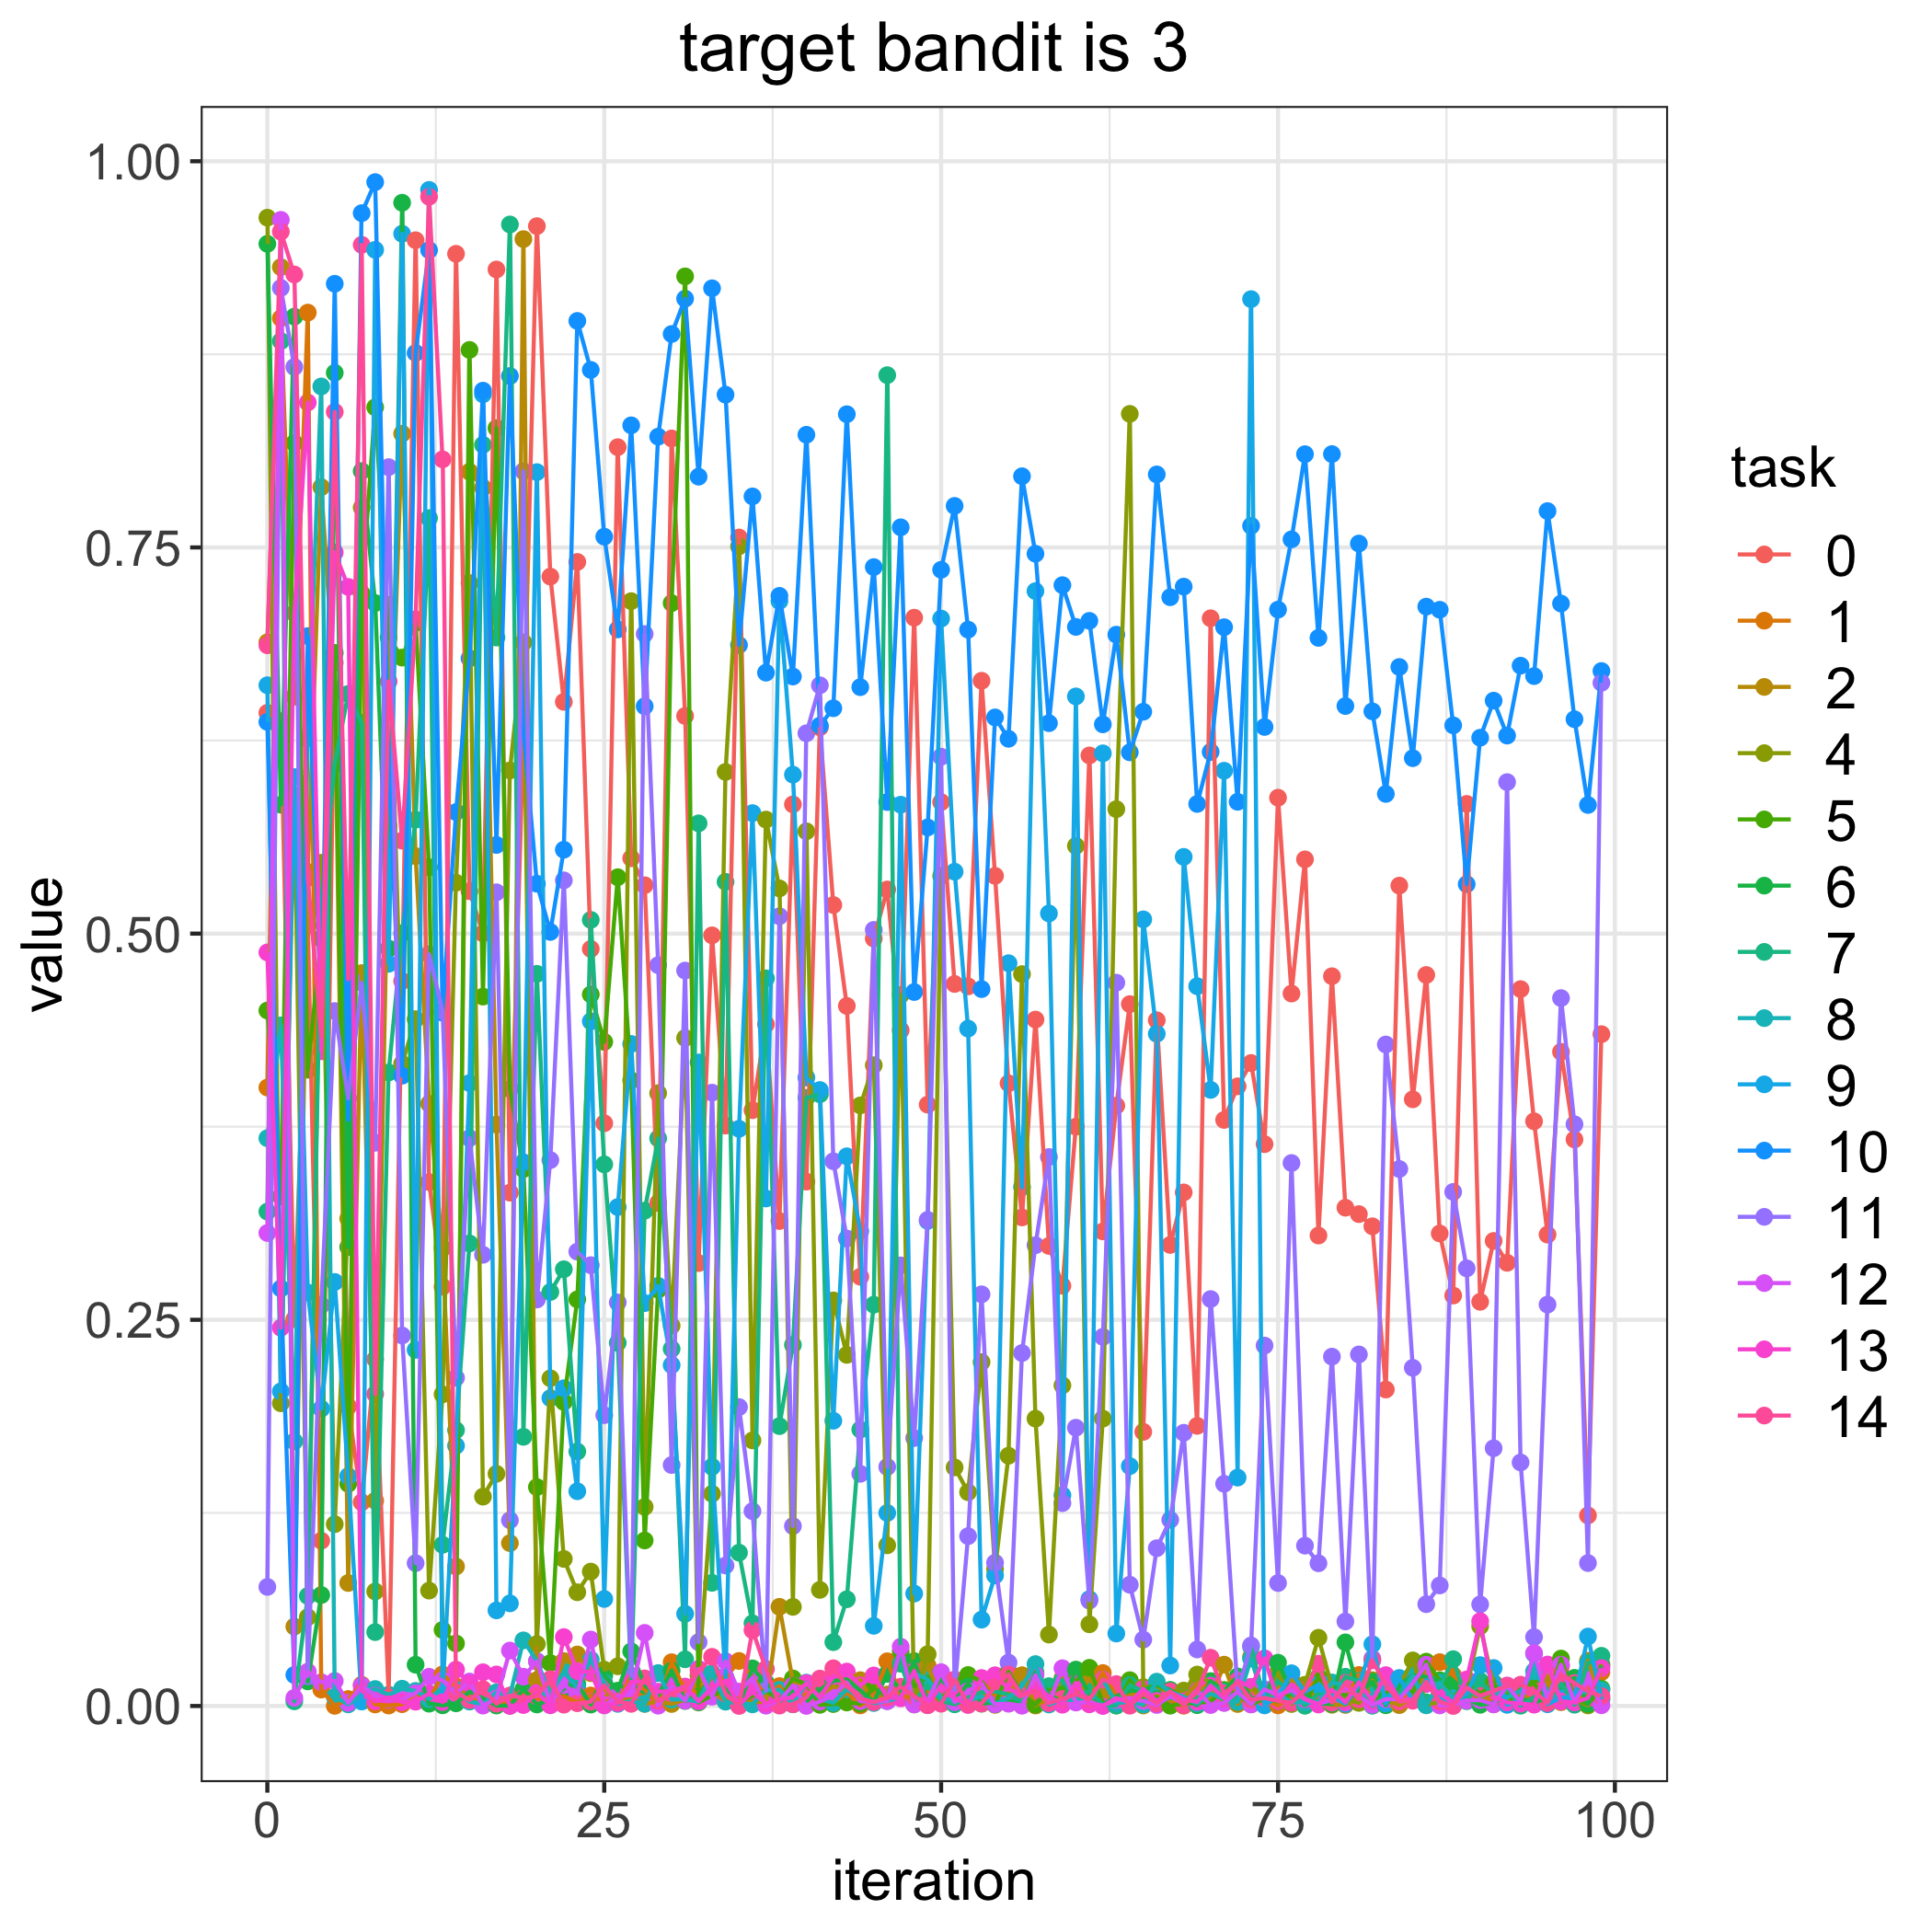

Values plotted in this chart, from the file beside it:
, 0, 1, 2, 4, 5, 6, 7, 8, 9, 10, 11, 12, 13, 14
0, 0.6429, 0.4004, 0.6886, 0.9635, 0.4502, 0.9465, 0.32, 0.3676, 0.6608, 0.6371, 0.07707, 0.3062, 0.4878, 0.6867
1, 0.6375, 0.8984, 0.9315, 0.196, 0.3298, 0.5835, 0.8836, 0.4406, 0.2037, 0.2703, 0.918, 0.9621, 0.2448, 0.9544
2, 0.2504, 0.6534, 0.05141, 0.5895, 0.8176, 0.8994, 0.003025, 0.1713, 0.6013, 0.02008, 0.8668, 0.005234, 0.7075, 0.9267
3, 0.505, 0.902, 0.54, 0.05749, 0.4119, 0.01593, 0.07122, 0.6264, 0.2676, 0.6926, 0.01926, 0.02222, 0.8438, 0.5359
4, 0.107, 0.01064, 0.789, 0.5459, 0.4968, 0.07183, 0.5199, 0.8542, 0.1924, 0.4463, 0.2594, 0.01539, 0.4238, 0.4333
5, 0.6754, 9.543784814204894e-05, 0.6577, 0.1177, 0.6817, 0.863, 0.61, 0.005894, 0.2745, 0.9207, 0.4499, 0.01623, 0.7468, 0.8378
6, 0.1939, 0.004494, 0.07963, 0.3156, 0.1438, 0.2971, 0.6552, 0.001046, 0.1488, 0.3795, 0.3933, 0.002015, 0.7244, 0.4706
7, 0.1319, 0.01373, 0.4744, 0.7758, 0.7201, 0.7994, 0.6365, 0.007276, 0.0029, 0.9664, 0.4682, 0.01321, 0.009887, 0.9459
8, 0.2245, 0.0009939, 0.1329, 0.07414, 0.8407, 0.714, 0.04784, 0.01099, 0.9426, 0.9865, 0.3646, 0.006759, 0.003003, 0.202
9, 0.007033, 0.0002876, 0.5696, 0.7127, 0.6917, 0.4903, 0.4101, 0.007297, 0.4805, 0.6067, 0.802, 0.004111, 0.005528, 0.6633
10, 0.4693, 0.001172, 0.8237, 0.4157, 0.6787, 0.9731, 0.5003, 0.01118, 0.9531, 0.408, 0.2398, 0.003975, 0.002436, 0.5602
11, 0.9489, 0.008306, 0.5502, 0.4446, 0.7012, 0.02673, 0.5737, 0.00975, 0.2305, 0.8759, 0.09246, 0.008268, 0.002774, 0.7035
12, 0.3392, 0.003926, 0.3899, 0.07469, 0.5429, 0.001488, 0.769, 0.00446, 0.9814, 0.9425, 0.4866, 0.0189, 0.008055, 0.977
13, 0.2714, 0.02046, 0.2964, 0.2017, 0.04925, 0.0004253, 0.1043, 0.01201, 0.009365, 0.4488, 0.4499, 0.01661, 0.002516, 0.807
14, 0.9401, 0.01268, 0.0903, 0.533, 0.04049, 0.001724, 0.1786, 0.01038, 0.1685, 0.5787, 0.2125, 0.007947, 0.02354, 0.008859
15, 0.5274, 0.005081, 0.799, 0.7269, 0.8779, 0.009273, 0.2994, 0.002866, 0.4032, 0.6782, 0.3676, 0.01583, 0.01442, 0.003847
16, 0.5001, 0.003766, 0.7886, 0.1355, 0.4592, 0.004925, 0.8164, 0.001301, 0.8491, 0.8515, 0.2921, 0.0002309, 0.02183, 0.01088
17, 0.9299, 0.001743, 0.3764, 0.1503, 0.8273, 0.0002908, 0.6917, 0.008871, 0.06189, 0.5574, 0.5268, 0.004847, 0.02042, 0.001468
18, 0.3323, 0.002581, 0.1054, 0.6056, 0.3994, 0.0001915, 0.9591, 0.006608, 0.06643, 0.861, 0.1203, 0.03588, 4.7802886318935184e-05, 0.00674
19, 0.6255, 0.00962, 0.9496, 0.6885, 0.3475, 0.01095, 0.1742, 0.04248, 0.352, 0.6315, 0.7993, 0.01893, 0.0006211, 0.005252
20, 0.958, 0.004963, 0.01679, 0.0401, 0.1417, 0.0009802, 0.474, 0.02906, 0.7988, 0.5323, 0.2631, 0.02881, 0.008527, 0.006301
21, 0.7311, 0.00442, 0.007404, 0.2121, 0.02777, 0.003946, 0.268, 0.007613, 0.1993, 0.5011, 0.3534, 0.001354, 0.0004556, 0.01734
22, 0.65, 0.006406, 0.02913, 0.09522, 0.1968, 0.01126, 0.2827, 0.02224, 0.2057, 0.5543, 0.5345, 0.01348, 0.04461, 0.0008608
23, 0.7406, 0.00232, 0.03334, 0.07361, 0.2632, 0.01421, 0.1647, 0.01162, 0.139, 0.8966, 0.2941, 0.007832, 0.02258, 0.001788
24, 0.4901, 0.006812, 0.02125, 0.087, 0.4606, 0.0009334, 0.5089, 0.02997, 0.4432, 0.8649, 0.2854, 0.04302, 0.02204, 0.002792
25, 0.3772, 0.003149, 0.01119, 0.02352, 0.4299, 0.01987, 0.3506, 0.01505, 0.06928, 0.757, 0.1883, 0.0003392, 0.0006464, 0.01326
26, 0.8149, 0.002272, 0.003981, 0.02571, 0.5365, 0.009907, 0.235, 0.001386, 0.323, 0.6969, 0.2612, 0.006276, 0.001849, 0.002851
27, 0.5488, 0.01967, 0.00429, 0.7152, 0.405, 0.03535, 0.01666, 0.003296, 0.4286, 0.829, 0.01938, 0.007265, 0.01561, 0.001392
28, 0.5313, 0.01068, 0.001382, 0.1289, 0.1072, 0.01345, 0.3206, 0.001469, 0.2608, 0.6472, 0.694, 0.04733, 0.01571, 0.01785
29, 0.3256, 0.001699, 0.003001, 0.3967, 0.2695, 0.006837, 0.3674, 0.02131, 0.272, 0.8217, 0.4796, 0.0002011, 0.009261, 0.003176
30, 0.8206, 0.02833, 0.001307, 0.2462, 0.714, 0.02288, 0.2312, 0.004173, 0.2207, 0.8882, 0.156, 0.01284, 0.009553, 0.007619
31, 0.6409, 0.01018, 0.00405, 0.4324, 0.9255, 0.003227, 0.03021, 0.00429, 0.05969, 0.911, 0.4761, 0.003473, 0.01259, 0.0114
32, 0.2867, 0.009111, 0.01939, 0.01994, 0.002294, 0.006021, 0.5714, 0.002766, 0.4166, 0.7958, 0.04134, 0.02404, 0.003074, 0.0226
33, 0.4989, 0.01839, 0.01001, 0.1374, 0.006856, 0.02095, 0.07973, 0.02123, 0.1549, 0.9178, 0.3971, 0.005992, 0.01173, 0.03183
34, 0.3757, 0.01818, 0.003358, 0.6047, 0.01026, 0.01104, 0.5335, 0.00279, 0.01831, 0.8489, 0.09094, 0.02896, 0.01634, 0.007932
35, 0.7564, 0.02916, 0.005034, 0.7507, 0.002614, 0.0004701, 0.09926, 0.001975, 0.3736, 0.6868, 0.1935, 0.009313, 0.0007347, 3.928761704044997e-05
36, 0.3857, 0.01876, 0.002621, 0.1719, 0.006365, 0.02435, 0.05352, 0.001051, 0.578, 0.783, 0.1261, 0.01827, 0.009131, 0.0491
37, 0.4413, 0.006232, 0.002577, 0.5738, 0.01007, 0.01493, 0.471, 0.01018, 0.3285, 0.6689, 0.009922, 0.0001827, 0.001599, 0.02396
38, 0.314, 0.01289, 0.06421, 0.5293, 0.003668, 0.002817, 0.1812, 0.01046, 0.7153, 0.7186, 0.5113, 0.003426, 0.004269, 0.0002304
39, 0.5837, 0.001176, 0.0157, 0.06418, 0.01782, 0.01042, 0.2337, 0.001068, 0.6029, 0.6664, 0.1165, 0.01324, 0.005619, 0.001166
40, 0.3395, 0.007492, 0.01412, 0.5662, 0.01397, 0.002949, 0.3937, 0.01513, 0.4068, 0.8229, 0.6297, 4.67615030554638e-05, 0.01477, 0.005508
41, 0.6336, 0.005059, 0.00697, 0.07517, 0.0007536, 0.01046, 0.396, 0.004835, 0.3987, 0.6347, 0.6608, 0.002811, 0.005468, 0.01774
42, 0.5185, 0.00166, 0.01275, 0.2625, 0.00126, 0.01622, 0.04133, 0.001936, 0.1846, 0.6459, 0.3526, 0.007059, 0.01906, 0.02441
43, 0.4532, 0.008796, 0.009866, 0.2273, 0.002267, 0.01727, 0.06908, 0.01079, 0.3558, 0.8362, 0.3026, 0.0153, 0.02229, 0.01288
44, 0.2779, 0.0003821, 0.0167, 0.3888, 0.001439, 0.01005, 0.179, 0.005302, 0.3074, 0.6595, 0.1503, 0.003058, 0.01332, 0.004968
45, 0.4968, 0.005984, 0.002585, 0.4148, 0.01183, 0.002426, 0.2598, 0.00193, 0.05188, 0.7373, 0.5024, 0.002743, 0.01977, 0.002484
46, 0.5286, 0.02895, 0.007398, 0.104, 0.005628, 0.02079, 0.8615, 0.003175, 0.125, 0.5852, 0.1548, 0.00314, 0.005557, 0.005564
47, 0.4374, 0.007232, 0.01121, 0.4603, 0.03526, 0.00994, 0.02736, 0.005814, 0.5835, 0.763, 0.2852, 0.03837, 0.004967, 0.01247
48, 0.7045, 0.004624, 0.01109, 0.001039, 0.01263, 0.02907, 0.002229, 0.02133, 0.07277, 0.4622, 0.1734, 0.0009948, 0.02263, 0.006395
49, 0.3893, 0.008995, 0.02612, 0.03353, 0.01893, 0.003076, 0.01431, 0.01728, 0.314, 0.5687, 0.3147, 0.003534, 0.0006378, 0.000472
50, 0.5851, 0.003051, 0.004448, 0.5374, 0.003496, 0.01804, 0.003253, 0.005478, 0.7039, 0.7355, 0.6145, 0.02189, 0.01345, 0.001467
51, 0.4674, 0.002527, 0.01507, 0.1544, 0.0165, 0.003441, 0.00107, 0.00316, 0.5401, 0.7769, 0.01047, 0.002488, 0.005228, 0.0171
52, 0.4658, 0.0018, 0.002843, 0.1384, 0.02006, 0.01461, 0.005378, 0.003332, 0.4385, 0.6968, 0.11, 0.009693, 0.0006321, 0.001025
53, 0.6637, 0.01551, 0.009029, 0.2226, 0.01597, 0.001518, 0.00894, 0.006345, 0.05589, 0.4641, 0.2665, 0.01469, 0.01812, 0.001558
54, 0.5374, 0.007054, 0.0007234, 0.08857, 0.001156, 0.002234, 0.00933, 0.001141, 0.08451, 0.64, 0.09272, 0.001159, 0.01989, 0.01234
55, 0.4031, 0.008027, 0.004228, 0.162, 0.02213, 0.003381, 0.00747, 0.005238, 0.4808, 0.6261, 0.0281, 0.001462, 0.01124, 0.02044
56, 0.3163, 0.01987, 0.0197, 0.4738, 0.007601, 0.001866, 0.002605, 0.01285, 0.336, 0.7961, 0.2285, 0.0001474, 0.006803, 0.006745
57, 0.4444, 0.009664, 0.0003036, 0.186, 0.0008803, 0.02182, 0.02049, 0.02712, 0.7217, 0.7459, 0.2983, 0.01989, 0.01309, 0.009821
58, 0.2978, 0.005705, 0.004769, 0.04624, 0.01097, 0.007587, 0.01282, 0.0009793, 0.5131, 0.6362, 0.3554, 0.001858, 0.00632, 0.001925
59, 0.272, 0.004595, 0.01797, 0.2076, 0.01174, 0.002212, 0.01676, 0.00402, 0.1364, 0.7256, 0.1313, 0.02443, 0.0008092, 0.004537
... 40 more rows
